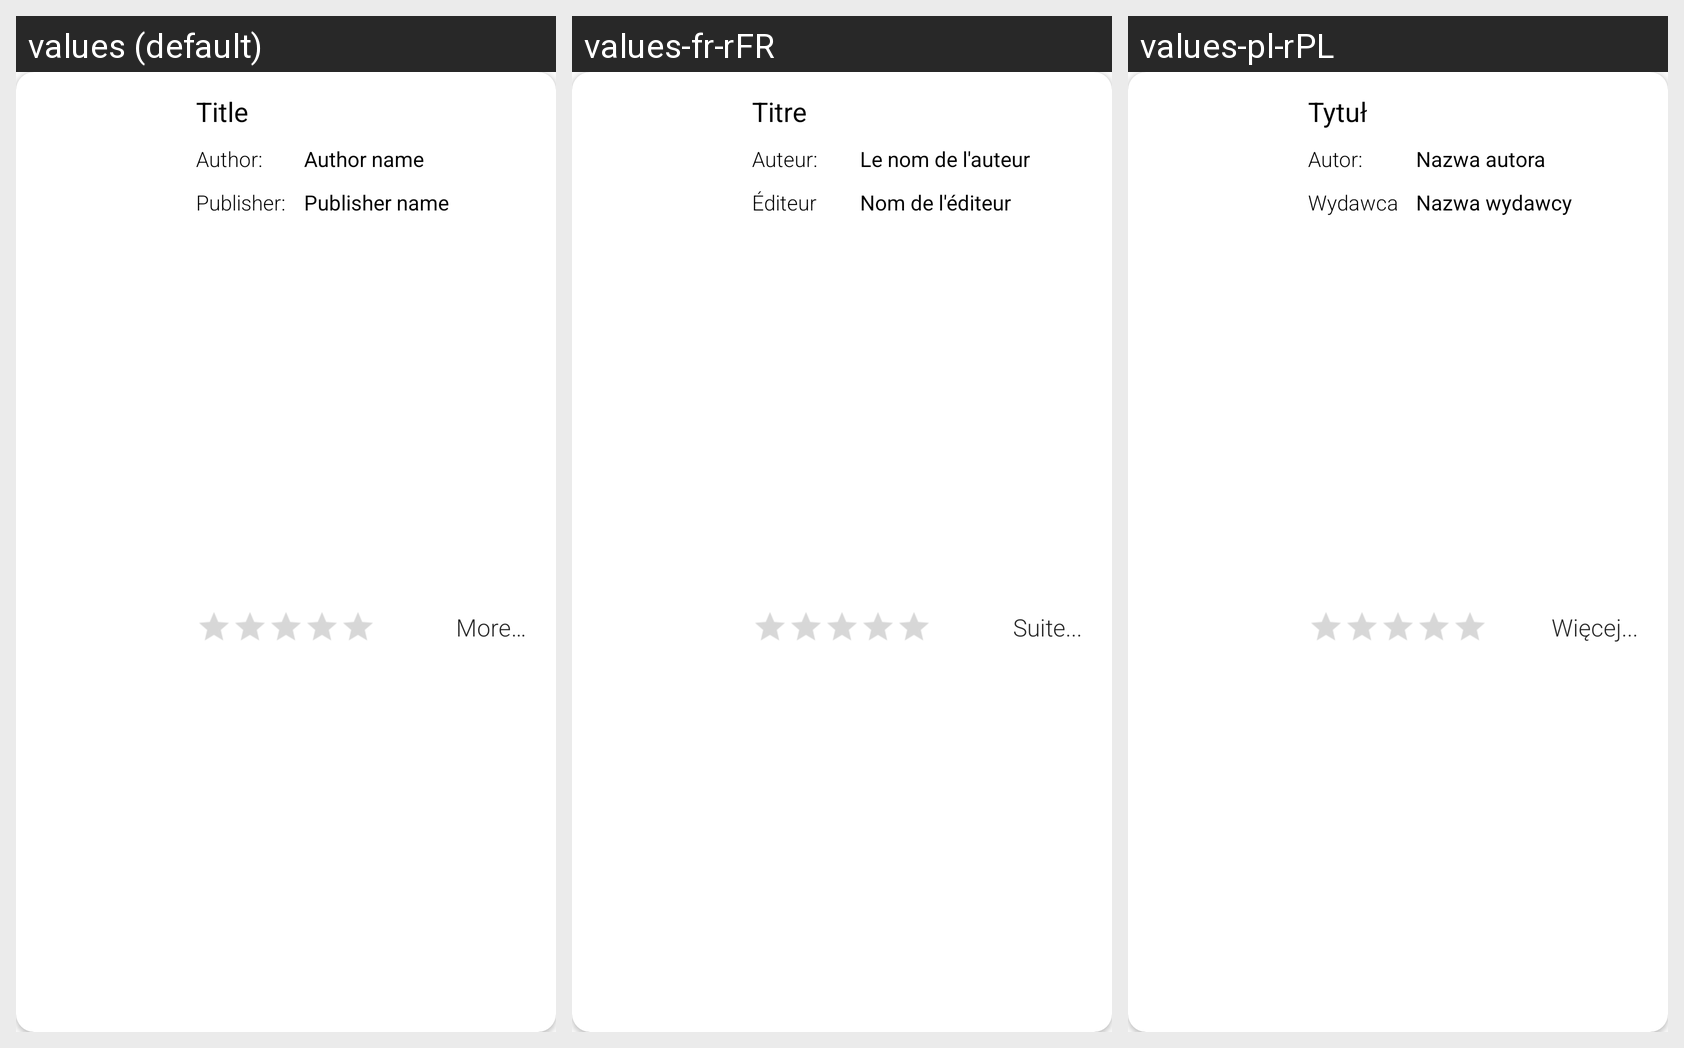

Here is an Android app screen in its default locale and in the app's own translations. Write out the translated-string differences for the strings that appear on this screen.
Android screen res/layout/book_list_item.xml rendered under 3 locales, left to right: values (default), values-fr-rFR, values-pl-rPL. Device: Nexus 5 (rendered at 1080×1920; each locale shown at half size, 540×960, under a caption strip naming it); theme AppTheme.
Strings drawn on this screen, with the default value and each locale's value (text and hints the layout hard-codes, and strings that could not be matched under every locale, appear in the picture but are not listed):

title
  values: Title
  values-fr-rFR: Titre
  values-pl-rPL: Tytuł

author
  values: Author:
  values-fr-rFR: Auteur:
  values-pl-rPL: Autor:

author_name_text
  values: Author name
  values-fr-rFR: Le nom de l'auteur
  values-pl-rPL: Nazwa autora

publisher
  values: Publisher:
  values-fr-rFR: Éditeur
  values-pl-rPL: Wydawca

publisher_name_text
  values: Publisher name
  values-fr-rFR: Nom de l'éditeur
  values-pl-rPL: Nazwa wydawcy

more
  values: More…
  values-fr-rFR: Suite...
  values-pl-rPL: Więcej...
